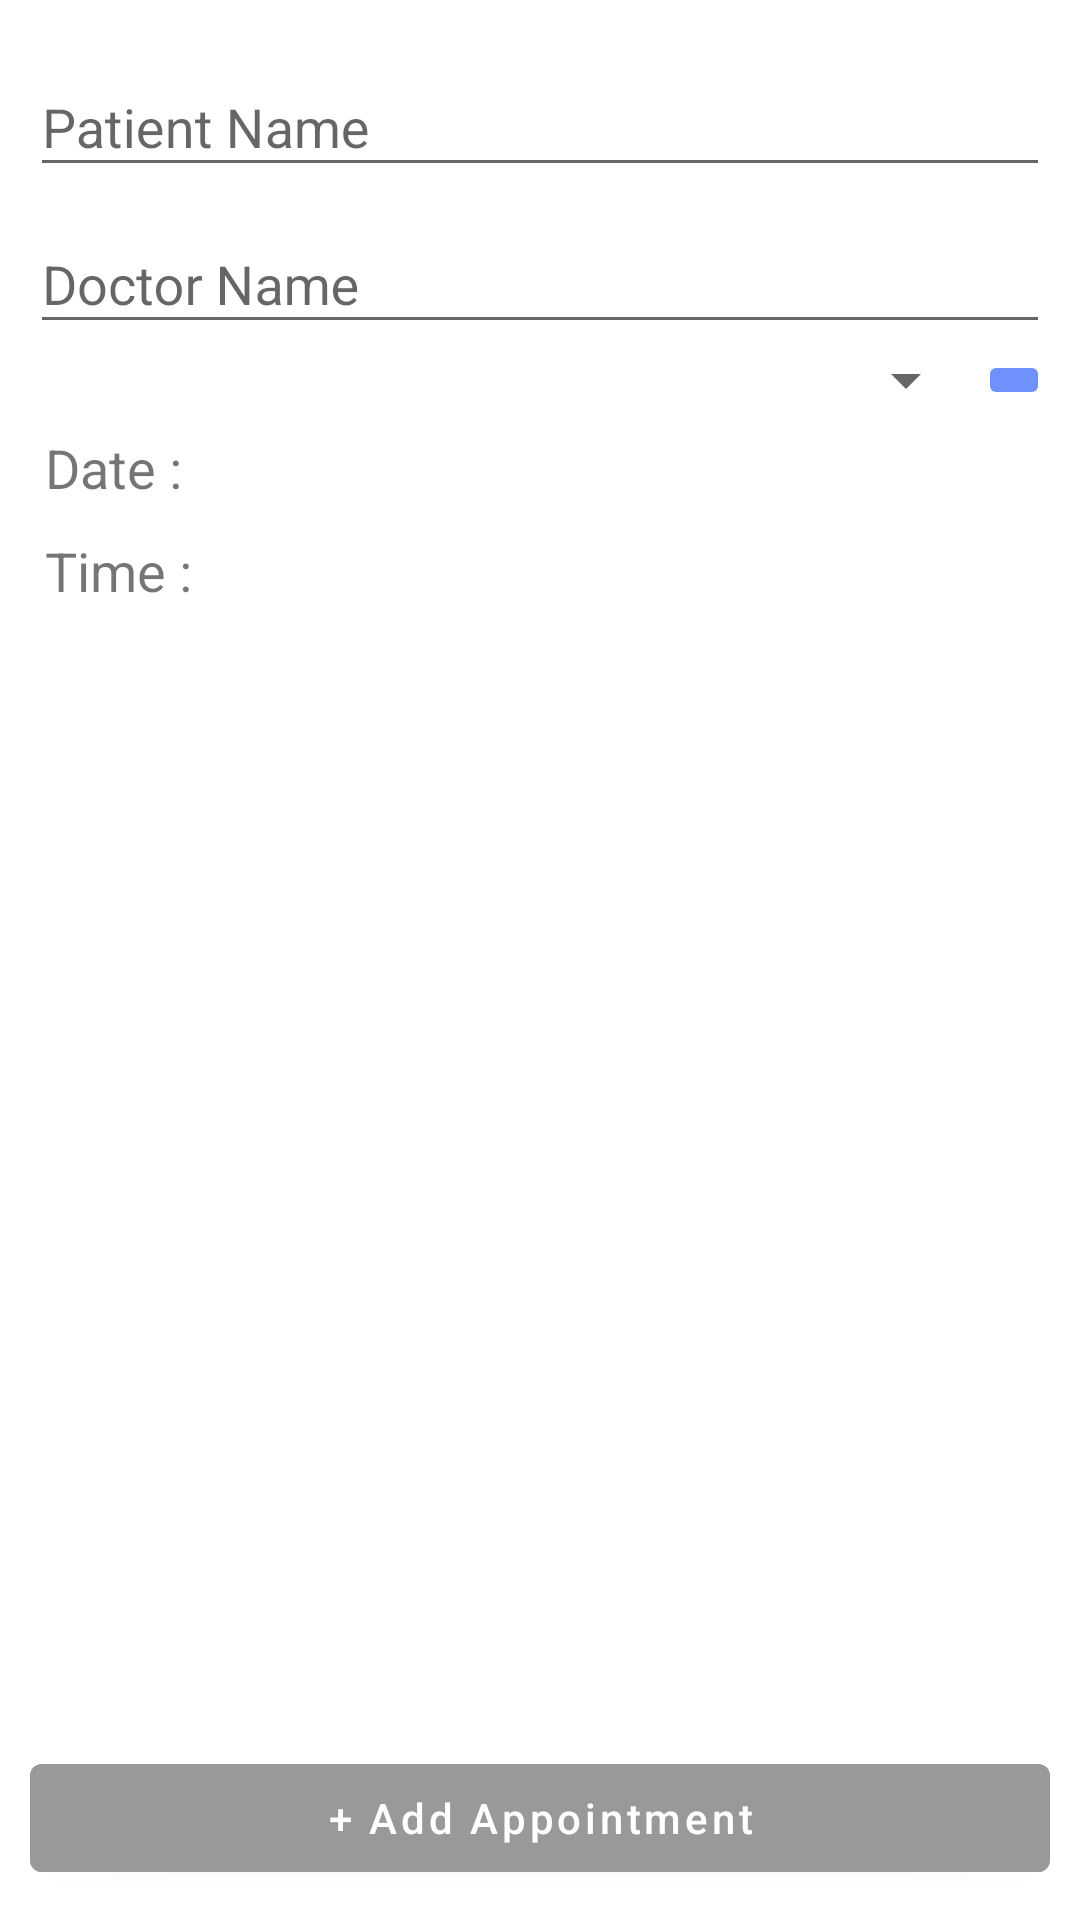

Reconstruct the res/layout file that produces this screen, plus the resources it refers to.
<!-- AndroidManifest.xml: application theme AppTheme -->
<!-- res/layout/fragment_new_appointment.xml -->
<?xml version="1.0" encoding="utf-8"?>
<androidx.constraintlayout.widget.ConstraintLayout xmlns:android="http://schemas.android.com/apk/res/android"
    xmlns:tools="http://schemas.android.com/tools"
    android:layout_width="match_parent"
    android:layout_height="match_parent"
    xmlns:app="http://schemas.android.com/apk/res-auto"
    tools:context=".NewAppointmentFragment">
    <ScrollView
        android:layout_width="match_parent"
        android:layout_height="0dp"
        app:layout_constraintTop_toTopOf="parent"
        app:layout_constraintBottom_toTopOf="@+id/add_appointment_button">
        <LinearLayout
            android:layout_width="match_parent"
            android:layout_height="wrap_content"
            android:orientation="vertical"
            android:padding="10dp">
            <com.google.android.material.textfield.TextInputLayout
                android:layout_width="match_parent"
                android:layout_height="wrap_content"
                android:hint="Patient Name"
                android:id="@+id/treatment_patient_name_layout">
                <androidx.appcompat.widget.AppCompatAutoCompleteTextView
                    android:layout_width="match_parent"
                    android:layout_height="wrap_content"
                    android:inputType="text"
                    android:id="@+id/treatment_patient_name"/>
            </com.google.android.material.textfield.TextInputLayout>
            <com.google.android.material.textfield.TextInputLayout
                android:layout_width="match_parent"
                android:layout_height="wrap_content"
                android:hint="Doctor Name"
                android:id="@+id/treatment_doctor_name_layout">
                <androidx.appcompat.widget.AppCompatAutoCompleteTextView
                    android:layout_width="match_parent"
                    android:layout_height="wrap_content"
                    android:inputType="text"
                    android:id="@+id/treatment_doctor_name"/>
            </com.google.android.material.textfield.TextInputLayout>
            <androidx.constraintlayout.widget.ConstraintLayout
                android:layout_width="match_parent"
                android:layout_height="wrap_content">
                <androidx.appcompat.widget.AppCompatSpinner
                    android:layout_width="0dp"
                    android:layout_height="wrap_content"
                    app:layout_constraintTop_toTopOf="parent"
                    app:layout_constraintBottom_toBottomOf="parent"
                    app:layout_constraintLeft_toLeftOf="parent"
                    app:layout_constraintRight_toLeftOf="@+id/edit_chairs"
                    android:id="@+id/chair_select"/>
                <ImageButton
                    android:layout_width="wrap_content"
                    android:layout_height="wrap_content"
                    android:id="@+id/edit_chairs"
                    app:layout_constraintTop_toTopOf="parent"
                    app:layout_constraintRight_toRightOf="parent"
                    app:layout_constraintBottom_toBottomOf="parent"
                    android:backgroundTint="@color/colorPrimary"
                    android:src="@drawable/ic_edit_black_24dp"/>
            </androidx.constraintlayout.widget.ConstraintLayout>
            <LinearLayout
                android:layout_width="match_parent"
                android:layout_height="wrap_content"
                android:orientation="horizontal">
                <TextView
                    android:layout_width="0dp"
                    android:layout_height="wrap_content"
                    android:text="Date : "
                    android:textSize="18sp"
                    android:padding="5dp"
                    android:layout_weight="1"/>
                <TextView
                    android:layout_width="0dp"
                    android:layout_height="wrap_content"
                    android:textColor="@android:color/black"
                    android:padding="5dp"
                    android:textSize="18sp"
                    android:layout_weight="1"
                    android:id="@+id/date_txt"/>
            </LinearLayout>
            <LinearLayout
                android:layout_width="match_parent"
                android:layout_height="wrap_content"
                android:orientation="horizontal">
                <TextView
                    android:layout_width="0dp"
                    android:layout_height="wrap_content"
                    android:text="Time : "
                    android:textSize="18sp"
                    android:padding="5dp"
                    android:layout_weight="1"/>
                <TextView
                    android:layout_width="0dp"
                    android:layout_height="wrap_content"
                    android:textColor="@android:color/black"
                    android:padding="5dp"
                    android:textSize="18sp"
                    android:layout_weight="1"
                    android:id="@+id/time_txt"/>
            </LinearLayout>
            <RadioGroup
                android:layout_width="match_parent"
                android:layout_height="wrap_content">
                <androidx.recyclerview.widget.RecyclerView
                    android:layout_width="match_parent"
                    android:layout_height="wrap_content"
                    android:id="@+id/pretime_list"/>
            </RadioGroup>
        </LinearLayout>
    </ScrollView>
    <com.google.android.material.button.MaterialButton
        android:layout_width="match_parent"
        android:layout_height="wrap_content"
        android:layout_margin="10dp"
        android:text="+ Add Appointment"
        android:textAllCaps="false"
        android:backgroundTint="#999"
        android:id="@+id/add_appointment_button"
        app:layout_constraintBottom_toBottomOf="parent"/>
</androidx.constraintlayout.widget.ConstraintLayout>
<!-- resources referenced by this layout -->
<resources>
  <color name="colorPrimary">#6E91FB</color>
  <style name="AppTheme" parent="Theme.MaterialComponents.DayNight">
          <item name="colorPrimary">@color/colorPrimary</item>
          <item name="colorPrimaryDark">@color/colorPrimaryDark</item>
          <item name="colorAccent">@color/colorAccent</item>
          <item name="textInputStyle">@style/MyInput</item>
          <item name="toolbarStyle">@style/MyToolBar</item>
      </style>
  <color name="colorPrimaryDark">#3e61cb</color>
  <color name="colorAccent">#6E91FB</color>
  <style name="MyInput" parent="Widget.Design.TextInputLayout">
          <item name="backgroundColor">@android:color/white</item>
      </style>
  <style name="MyToolBar" parent="Widget.MaterialComponents.Toolbar">
          <item name="titleTextColor">@android:color/white</item>
      </style>
</resources>
